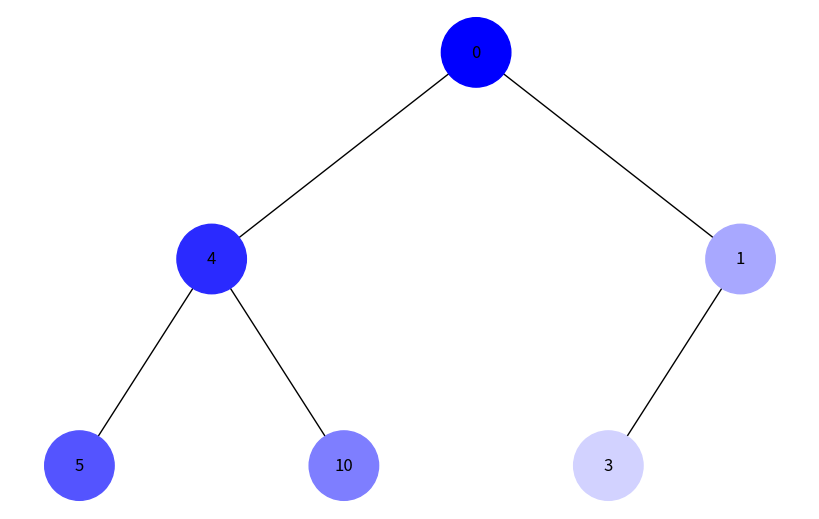
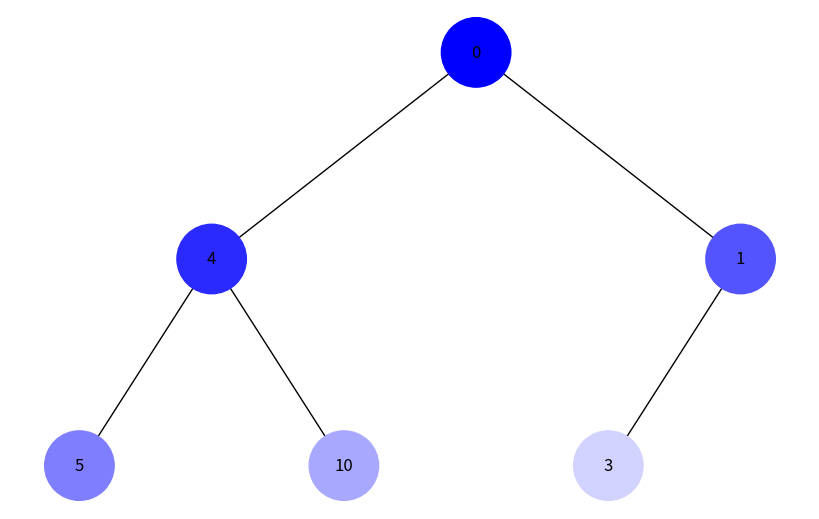

These figures' Python source, in order:
import uuid
from collections import deque

import matplotlib.pyplot as plt
import networkx as nx


class Node:
    def __init__(self, key, color="#000000"):
        self.left = None
        self.right = None
        self.val = key
        self.color = color  # Додатковий аргумент для зберігання кольору вузла
        self.id = str(uuid.uuid4())  # Унікальний ідентифікатор для кожного вузла


def add_edges(graph, node, pos, x=0, y=0, layer=1):
    if node is not None:
        graph.add_node(node.id, color=node.color, label=node.val)  # Використання id та збереження значення вузла
        if node.left:
            graph.add_edge(node.id, node.left.id)
            l = x - 1 / 2 ** layer
            pos[node.left.id] = (l, y - 1)
            l = add_edges(graph, node.left, pos, x=l, y=y - 1, layer=layer + 1)
        if node.right:
            graph.add_edge(node.id, node.right.id)
            r = x + 1 / 2 ** layer
            pos[node.right.id] = (r, y - 1)
            r = add_edges(graph, node.right, pos, x=r, y=y - 1, layer=layer + 1)
    return graph


def draw_tree(tree_root):
    tree = nx.DiGraph()
    pos = {tree_root.id: (0, 0)}
    tree = add_edges(tree, tree_root, pos)

    colors = [node[1]['color'] for node in tree.nodes(data=True)]
    labels = {node[0]: node[1]['label'] for node in tree.nodes(data=True)}  # Використовуйте значення вузла для міток

    plt.figure(figsize=(8, 5))
    nx.draw(tree, pos=pos, labels=labels, arrows=False, node_size=2500, node_color=colors)
    plt.show()


def update_colors(nodes, start_color="#000000"):
    step = int(255 / len(nodes))
    for i, node in enumerate(nodes):
        shade = hex(step * i)[2:].zfill(2)
        node.color = f"#{shade}{shade}FF"


def dfs(root):
    stack = [root]
    visited = []
    while stack:
        node = stack.pop()
        if node and node not in visited:
            visited.append(node)
            stack.append(node.right)
            stack.append(node.left)
    return visited


def bfs(root):
    queue = deque([root])
    visited = []
    while queue:
        node = queue.popleft()
        if node and node not in visited:
            visited.append(node)
            queue.append(node.left)
            queue.append(node.right)
    return visited


# Створення дерева
root = Node(0)
root.left = Node(4)
root.left.left = Node(5)
root.left.right = Node(10)
root.right = Node(1)
root.right.left = Node(3)

# Обхід в глибину
dfs_nodes = dfs(root)
update_colors(dfs_nodes)
draw_tree(root)

# Обхід в ширину
bfs_nodes = bfs(root)
update_colors(bfs_nodes)
draw_tree(root)
